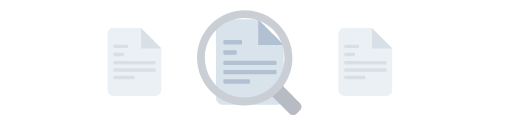
t = 0.00 s
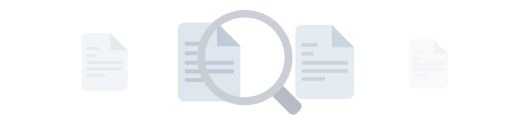
t = 0.17 s
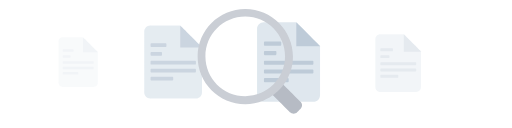
t = 0.34 s
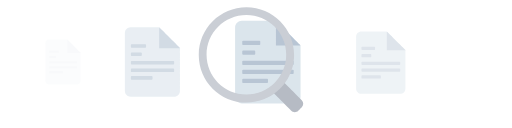
t = 0.52 s
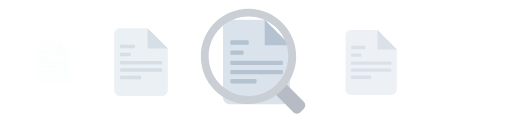
t = 0.69 s
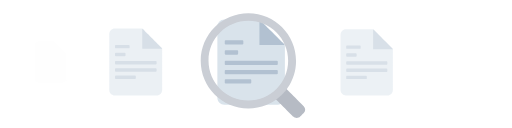
t = 0.86 s

The animated SVG that drew these frames (rendered in a browser with its animation timeline set to each time). Animation: 13 SMIL elements (animate=4,animateTransform=9); one cycle of 1.03 s, repeats indefinitely.

<svg fill="none" height="100%" width="100%" viewBox="0 0 800 200" xmlns:xlink="http://www.w3.org/1999/xlink" xmlns="http://www.w3.org/2000/svg"><g transform="matrix(1,0,0,1,0,0)" id="i0" /><g opacity="0.5" id="i1"><animate repeatCount="indefinite" attributeName="opacity" dur="1.033s" begin="0s" fill="freeze" values="0.5; 0; 0" keyTimes="0; 0.967742; 1" keySplines="0.167 0.172 0.24 1; 0 0 1 1" calcMode="spline" /><g transform="translate(210.152,96.918)"><animateTransform repeatCount="indefinite" type="translate" attributeName="transform" dur="1.033s" begin="0s" calcMode="spline" values="210.152 96.918; 204.397 96.918; 196.148 96.918; 186.217 96.918; 175.682 96.918; 165.216 96.918; 155.376 96.918; 146.331 96.918; 138.142 96.918; 130.774 96.918; 124.159 96.918; 118.23 96.918; 112.931 96.918; 108.224 96.918; 103.939 96.918; 100.151 96.918; 96.79 96.918; 93.754 96.918; 91.128 96.918; 88.738 96.918; 86.694 96.918; 84.903 96.918; 83.318 96.918; 82.047 96.918; 80.929 96.918; 79.981 96.918; 79.269 96.918; 78.755 96.918; 78.411 96.918; 78.214 96.918; 78.151 96.918; 78.151 96.918" keyTimes="0; 0.032258; 0.064516; 0.096774; 0.129032; 0.161291; 0.193548; 0.225806; 0.258065; 0.290323; 0.32258; 0.354839; 0.387097; 0.419355; 0.451613; 0.483871; 0.516129; 0.548387; 0.580645; 0.612903; 0.645162; 0.677419; 0.709677; 0.741936; 0.774194; 0.806451; 0.83871; 0.870968; 0.903225; 0.935484; 0.967742; 1" keySplines="0 0 1 1; 0 0 1 1; 0 0 1 1; 0 0 1 1; 0 0 1 1; 0 0 1 1; 0 0 1 1; 0 0 1 1; 0 0 1 1; 0 0 1 1; 0 0 1 1; 0 0 1 1; 0 0 1 1; 0 0 1 1; 0 0 1 1; 0 0 1 1; 0 0 1 1; 0 0 1 1; 0 0 1 1; 0 0 1 1; 0 0 1 1; 0 0 1 1; 0 0 1 1; 0 0 1 1; 0 0 1 1; 0 0 1 1; 0 0 1 1; 0 0 1 1; 0 0 1 1; 0 0 1 1; 0 0 1 1" fill="freeze" /><g transform="scale(1,1)"><animateTransform repeatCount="indefinite" type="scale" attributeName="transform" dur="1.033s" begin="0s" calcMode="spline" values="1 1; 0.6 0.6; 0.6 0.6" keyTimes="0; 0.967742; 1" keySplines="0.167 0.172 0.24 1; 0 0 1 1" fill="freeze" /><g transform="translate(-210.152,-96.918)"><g id="i2" transform="matrix(1,0,0,1,209.981,96.918)"><path fill="#d9e3eb" d="M-33.117,-52.988C-33.117,-52.988,10.02,-52.988,10.02,-52.988C10.02,-52.988,41.949,-21.059,41.949,-21.059C41.949,-21.059,41.949,44.156,41.949,44.156C41.984,48.999,38.086,52.953,33.243,52.988C33.201,52.988,33.159,52.988,33.117,52.988C33.117,52.988,-33.113,52.988,-33.113,52.988C-37.956,53.025,-41.912,49.129,-41.949,44.286C-41.949,44.243,-41.949,44.199,-41.949,44.156C-41.949,44.156,-41.949,-44.156,-41.949,-44.156C-41.984,-48.999,-38.086,-52.953,-33.243,-52.988C-33.201,-52.988,-33.159,-52.988,-33.117,-52.988Z" /></g><g id="i3" transform="matrix(1,0,0,1,236.306,59.895)"><path fill="#b2c1d1" d="M-15.965,-15.965C-15.965,-15.965,15.965,15.965,15.965,15.965C15.965,15.965,-15.965,15.965,-15.965,15.965C-15.965,15.965,-15.965,-15.965,-15.965,-15.965Z" /></g><g id="i4" transform="matrix(1,0,0,1,210.151,96.747)"><path fill="#b2c1d1" d="M-31.928,-27.004C-31.928,-27.004,-10.87,-27.004,-10.87,-27.004C-10.321,-26.972,-9.882,-26.533,-9.85,-25.984C-9.85,-25.984,-9.85,-22.588,-9.85,-22.588C-9.882,-22.039,-10.321,-21.6,-10.87,-21.568C-10.87,-21.568,-31.928,-21.568,-31.928,-21.568C-32.477,-21.6,-32.916,-22.039,-32.948,-22.588C-32.948,-22.588,-32.948,-25.984,-32.948,-25.984C-32.916,-26.533,-32.477,-26.972,-31.928,-27.004ZM-31.928,21.568C-31.928,21.568,-1.018,21.568,-1.018,21.568C-0.469,21.6,-0.031,22.039,0.001,22.588C0.001,22.588,0.001,25.984,0.001,25.984C-0.031,26.533,-0.469,26.972,-1.018,27.004C-1.018,27.004,-31.928,27.004,-31.928,27.004C-32.477,26.972,-32.916,26.533,-32.948,25.984C-32.948,25.984,-32.948,22.588,-32.948,22.588C-32.916,22.039,-32.477,21.6,-31.928,21.568ZM-31.928,10.021C-31.928,10.021,31.928,10.021,31.928,10.021C32.477,10.053,32.916,10.491,32.948,11.04C32.948,11.04,32.948,14.436,32.948,14.436C32.916,14.985,32.477,15.424,31.928,15.456C31.928,15.456,-31.928,15.456,-31.928,15.456C-32.477,15.424,-32.916,14.985,-32.948,14.436C-32.948,14.436,-32.948,11.038,-32.948,11.038C-32.915,10.49,-32.477,10.053,-31.928,10.021ZM-31.928,-1.527C-31.928,-1.527,31.928,-1.527,31.928,-1.527C32.477,-1.495,32.916,-1.057,32.948,-0.508C32.948,-0.508,32.948,2.889,32.948,2.889C32.916,3.438,32.477,3.876,31.928,3.908C31.928,3.908,-31.928,3.908,-31.928,3.908C-32.477,3.876,-32.916,3.438,-32.948,2.889C-32.948,2.889,-32.948,-0.51,-32.948,-0.51C-32.916,-1.059,-32.477,-1.497,-31.928,-1.529C-31.928,-1.529,-31.928,-1.527,-31.928,-1.527ZM-31.928,-14.435C-31.928,-14.435,-17.322,-14.435,-17.322,-14.435C-16.773,-14.403,-16.335,-13.964,-16.303,-13.415C-16.303,-13.415,-16.303,-10.021,-16.303,-10.021C-16.335,-9.472,-16.773,-9.033,-17.322,-9.001C-17.322,-9.001,-31.928,-9.001,-31.928,-9.001C-32.477,-9.033,-32.916,-9.472,-32.948,-10.021C-32.948,-10.021,-32.948,-13.417,-32.948,-13.417C-32.916,-13.966,-32.477,-14.404,-31.928,-14.436C-31.928,-14.436,-31.928,-14.435,-31.928,-14.435Z" /></g></g></g></g></g><g id="i5"><animate repeatCount="indefinite" attributeName="opacity" dur="1.033s" begin="0s" fill="freeze" values="1; 0.5; 0.5" keyTimes="0; 0.967742; 1" keySplines="0.167 0.172 0.24 1; 0 0 1 1" calcMode="spline" /><g transform="translate(390.535,96.918)"><animateTransform repeatCount="indefinite" type="translate" attributeName="transform" dur="1.033s" begin="0s" calcMode="spline" values="390.535 96.918; 382.687 96.918; 371.438 96.918; 357.896 96.918; 343.531 96.918; 329.259 96.918; 315.841 96.918; 303.507 96.918; 292.34 96.918; 282.293 96.918; 273.273 96.918; 265.188 96.918; 257.962 96.918; 251.543 96.918; 245.7 96.918; 240.534 96.918; 235.952 96.918; 231.811 96.918; 228.23 96.918; 224.971 96.918; 222.184 96.918; 219.742 96.918; 217.581 96.918; 215.847 96.918; 214.323 96.918; 213.031 96.918; 212.06 96.918; 211.359 96.918; 210.889 96.918; 210.621 96.918; 210.535 96.918; 210.535 96.918" keyTimes="0; 0.032258; 0.064516; 0.096774; 0.129032; 0.161291; 0.193548; 0.225806; 0.258065; 0.290323; 0.32258; 0.354839; 0.387097; 0.419355; 0.451613; 0.483871; 0.516129; 0.548387; 0.580645; 0.612903; 0.645162; 0.677419; 0.709677; 0.741936; 0.774194; 0.806451; 0.83871; 0.870968; 0.903225; 0.935484; 0.967742; 1" keySplines="0 0 1 1; 0 0 1 1; 0 0 1 1; 0 0 1 1; 0 0 1 1; 0 0 1 1; 0 0 1 1; 0 0 1 1; 0 0 1 1; 0 0 1 1; 0 0 1 1; 0 0 1 1; 0 0 1 1; 0 0 1 1; 0 0 1 1; 0 0 1 1; 0 0 1 1; 0 0 1 1; 0 0 1 1; 0 0 1 1; 0 0 1 1; 0 0 1 1; 0 0 1 1; 0 0 1 1; 0 0 1 1; 0 0 1 1; 0 0 1 1; 0 0 1 1; 0 0 1 1; 0 0 1 1; 0 0 1 1" fill="freeze" /><g transform="scale(1,1)"><animateTransform repeatCount="indefinite" type="scale" attributeName="transform" dur="1.033s" begin="0s" calcMode="spline" values="1 1; 0.78 0.78; 0.78 0.78" keyTimes="0; 0.967742; 1" keySplines="0.167 0.172 0.24 1; 0 0 1 1" fill="freeze" /><g transform="translate(-390.535,-96.918)"><g id="i2" transform="matrix(1,0,0,1,390.321,96.918)"><path fill="#d9e3eb" d="M-41.74,-66.785C-41.74,-66.785,12.628,-66.785,12.628,-66.785C12.628,-66.785,52.871,-26.542,52.871,-26.542C52.871,-26.542,52.871,55.653,52.871,55.653C52.915,61.757,48.003,66.741,41.899,66.785C41.846,66.785,41.793,66.785,41.74,66.785C41.74,66.785,-41.735,66.785,-41.735,66.785C-47.839,66.832,-52.824,61.921,-52.871,55.817C-52.871,55.762,-52.871,55.708,-52.871,55.653C-52.871,55.653,-52.871,-55.653,-52.871,-55.653C-52.915,-61.757,-48.003,-66.741,-41.899,-66.785C-41.846,-66.785,-41.793,-66.785,-41.74,-66.785Z" /></g><g id="i3" transform="matrix(1,0,0,1,423.5,50.255)"><path fill="#b2c1d1" d="M-20.121,-20.121C-20.121,-20.121,20.121,20.121,20.121,20.121C20.121,20.121,-20.121,20.121,-20.121,20.121C-20.121,20.121,-20.121,-20.121,-20.121,-20.121Z" /></g><g id="i4" transform="matrix(1,0,0,1,390.534,96.702)"><path fill="#b2c1d1" d="M-40.242,-34.035C-40.242,-34.035,-13.7,-34.035,-13.7,-34.035C-13.008,-33.995,-12.455,-33.442,-12.415,-32.75C-12.415,-32.75,-12.415,-28.469,-12.415,-28.469C-12.455,-27.777,-13.008,-27.224,-13.7,-27.184C-13.7,-27.184,-40.242,-27.184,-40.242,-27.184C-40.934,-27.224,-41.486,-27.777,-41.526,-28.469C-41.526,-28.469,-41.526,-32.75,-41.526,-32.75C-41.486,-33.442,-40.934,-33.995,-40.242,-34.035ZM-40.242,27.184C-40.242,27.184,-1.284,27.184,-1.284,27.184C-0.592,27.224,-0.039,27.777,0.001,28.469C0.001,28.469,0.001,32.75,0.001,32.75C-0.039,33.442,-0.592,33.995,-1.284,34.035C-1.284,34.035,-40.242,34.035,-40.242,34.035C-40.934,33.995,-41.486,33.442,-41.526,32.75C-41.526,32.75,-41.526,28.469,-41.526,28.469C-41.486,27.777,-40.934,27.224,-40.242,27.184ZM-40.242,12.63C-40.242,12.63,40.242,12.63,40.242,12.63C40.934,12.67,41.486,13.222,41.526,13.914C41.526,13.914,41.526,18.195,41.526,18.195C41.486,18.887,40.934,19.44,40.242,19.48C40.242,19.48,-40.242,19.48,-40.242,19.48C-40.934,19.44,-41.486,18.887,-41.526,18.195C-41.526,18.195,-41.526,13.912,-41.526,13.912C-41.485,13.221,-40.933,12.67,-40.242,12.63ZM-40.242,-1.925C-40.242,-1.925,40.242,-1.925,40.242,-1.925C40.934,-1.885,41.486,-1.332,41.526,-0.64C41.526,-0.64,41.526,3.641,41.526,3.641C41.486,4.333,40.934,4.886,40.242,4.926C40.242,4.926,-40.242,4.926,-40.242,4.926C-40.934,4.886,-41.486,4.333,-41.526,3.641C-41.526,3.641,-41.526,-0.642,-41.526,-0.642C-41.486,-1.334,-40.934,-1.887,-40.242,-1.927C-40.242,-1.927,-40.242,-1.925,-40.242,-1.925ZM-40.242,-18.193C-40.242,-18.193,-21.833,-18.193,-21.833,-18.193C-21.141,-18.153,-20.588,-17.6,-20.548,-16.908C-20.548,-16.908,-20.548,-12.63,-20.548,-12.63C-20.588,-11.938,-21.141,-11.385,-21.833,-11.345C-21.833,-11.345,-40.242,-11.345,-40.242,-11.345C-40.934,-11.385,-41.486,-11.938,-41.526,-12.63C-41.526,-12.63,-41.526,-16.911,-41.526,-16.911C-41.486,-17.603,-40.934,-18.155,-40.242,-18.195C-40.242,-18.195,-40.242,-18.193,-40.242,-18.193Z" /></g></g></g></g></g><g opacity="0.5" id="i6"><animate repeatCount="indefinite" attributeName="opacity" dur="1.033s" begin="0s" fill="freeze" values="0.5; 1; 1" keyTimes="0; 0.967742; 1" keySplines="0.167 0.172 0.24 1; 0 0 1 1" calcMode="spline" /><g transform="translate(570.918,96.918)"><animateTransform repeatCount="indefinite" type="translate" attributeName="transform" dur="1.033s" begin="0s" calcMode="spline" values="570.918 96.918; 563.07 96.918; 551.821 96.918; 538.279 96.918; 523.914 96.918; 509.642 96.918; 496.224 96.918; 483.89 96.918; 472.723 96.918; 462.676 96.918; 453.656 96.918; 445.571 96.918; 438.345 96.918; 431.926 96.918; 426.083 96.918; 420.917 96.918; 416.335 96.918; 412.194 96.918; 408.613 96.918; 405.354 96.918; 402.567 96.918; 400.125 96.918; 397.964 96.918; 396.23 96.918; 394.706 96.918; 393.414 96.918; 392.443 96.918; 391.742 96.918; 391.272 96.918; 391.004 96.918; 390.918 96.918; 390.918 96.918" keyTimes="0; 0.032258; 0.064516; 0.096774; 0.129032; 0.161291; 0.193548; 0.225806; 0.258065; 0.290323; 0.32258; 0.354839; 0.387097; 0.419355; 0.451613; 0.483871; 0.516129; 0.548387; 0.580645; 0.612903; 0.645162; 0.677419; 0.709677; 0.741936; 0.774194; 0.806451; 0.83871; 0.870968; 0.903225; 0.935484; 0.967742; 1" keySplines="0 0 1 1; 0 0 1 1; 0 0 1 1; 0 0 1 1; 0 0 1 1; 0 0 1 1; 0 0 1 1; 0 0 1 1; 0 0 1 1; 0 0 1 1; 0 0 1 1; 0 0 1 1; 0 0 1 1; 0 0 1 1; 0 0 1 1; 0 0 1 1; 0 0 1 1; 0 0 1 1; 0 0 1 1; 0 0 1 1; 0 0 1 1; 0 0 1 1; 0 0 1 1; 0 0 1 1; 0 0 1 1; 0 0 1 1; 0 0 1 1; 0 0 1 1; 0 0 1 1; 0 0 1 1; 0 0 1 1" fill="freeze" /><g transform="scale(1,1)"><animateTransform repeatCount="indefinite" type="scale" attributeName="transform" dur="1.033s" begin="0s" calcMode="spline" values="1 1; 1.26 1.26; 1.26 1.26" keyTimes="0; 0.967742; 1" keySplines="0.167 0.172 0.24 1; 0 0 1 1" fill="freeze" /><g transform="translate(-570.918,-96.918)"><g id="i2" transform="matrix(1,0,0,1,570.748,96.918)"><path fill="#d9e3eb" d="M-33.117,-52.988C-33.117,-52.988,10.02,-52.988,10.02,-52.988C10.02,-52.988,41.949,-21.059,41.949,-21.059C41.949,-21.059,41.949,44.156,41.949,44.156C41.984,48.999,38.086,52.953,33.243,52.988C33.201,52.988,33.159,52.988,33.117,52.988C33.117,52.988,-33.113,52.988,-33.113,52.988C-37.956,53.025,-41.912,49.129,-41.949,44.286C-41.949,44.243,-41.949,44.199,-41.949,44.156C-41.949,44.156,-41.949,-44.156,-41.949,-44.156C-41.984,-48.999,-38.086,-52.953,-33.243,-52.988C-33.201,-52.988,-33.159,-52.988,-33.117,-52.988Z" /></g><g id="i3" transform="matrix(1,0,0,1,597.073,59.895)"><path fill="#b2c1d1" d="M-15.965,-15.965C-15.965,-15.965,15.965,15.965,15.965,15.965C15.965,15.965,-15.965,15.965,-15.965,15.965C-15.965,15.965,-15.965,-15.965,-15.965,-15.965Z" /></g><g id="i4" transform="matrix(1,0,0,1,570.918,96.747)"><path fill="#b2c1d1" d="M-31.928,-27.004C-31.928,-27.004,-10.87,-27.004,-10.87,-27.004C-10.321,-26.972,-9.882,-26.533,-9.85,-25.984C-9.85,-25.984,-9.85,-22.588,-9.85,-22.588C-9.882,-22.039,-10.321,-21.6,-10.87,-21.568C-10.87,-21.568,-31.928,-21.568,-31.928,-21.568C-32.477,-21.6,-32.916,-22.039,-32.948,-22.588C-32.948,-22.588,-32.948,-25.984,-32.948,-25.984C-32.916,-26.533,-32.477,-26.972,-31.928,-27.004ZM-31.928,21.568C-31.928,21.568,-1.018,21.568,-1.018,21.568C-0.469,21.6,-0.031,22.039,0.001,22.588C0.001,22.588,0.001,25.984,0.001,25.984C-0.031,26.533,-0.469,26.972,-1.018,27.004C-1.018,27.004,-31.928,27.004,-31.928,27.004C-32.477,26.972,-32.916,26.533,-32.948,25.984C-32.948,25.984,-32.948,22.588,-32.948,22.588C-32.916,22.039,-32.477,21.6,-31.928,21.568ZM-31.928,10.021C-31.928,10.021,31.928,10.021,31.928,10.021C32.477,10.053,32.916,10.491,32.948,11.04C32.948,11.04,32.948,14.436,32.948,14.436C32.916,14.985,32.477,15.424,31.928,15.456C31.928,15.456,-31.928,15.456,-31.928,15.456C-32.477,15.424,-32.916,14.985,-32.948,14.436C-32.948,14.436,-32.948,11.038,-32.948,11.038C-32.915,10.49,-32.477,10.053,-31.928,10.021ZM-31.928,-1.527C-31.928,-1.527,31.928,-1.527,31.928,-1.527C32.477,-1.495,32.916,-1.057,32.948,-0.508C32.948,-0.508,32.948,2.889,32.948,2.889C32.916,3.438,32.477,3.876,31.928,3.908C31.928,3.908,-31.928,3.908,-31.928,3.908C-32.477,3.876,-32.916,3.438,-32.948,2.889C-32.948,2.889,-32.948,-0.51,-32.948,-0.51C-32.916,-1.059,-32.477,-1.497,-31.928,-1.529C-31.928,-1.529,-31.928,-1.527,-31.928,-1.527ZM-31.928,-14.435C-31.928,-14.435,-17.322,-14.435,-17.322,-14.435C-16.773,-14.403,-16.335,-13.964,-16.303,-13.415C-16.303,-13.415,-16.303,-10.021,-16.303,-10.021C-16.335,-9.472,-16.773,-9.033,-17.322,-9.001C-17.322,-9.001,-31.928,-9.001,-31.928,-9.001C-32.477,-9.033,-32.916,-9.472,-32.948,-10.021C-32.948,-10.021,-32.948,-13.417,-32.948,-13.417C-32.916,-13.966,-32.477,-14.404,-31.928,-14.436C-31.928,-14.436,-31.928,-14.435,-31.928,-14.435Z" /></g></g></g></g></g><g opacity="0" id="i7"><animate repeatCount="indefinite" attributeName="opacity" dur="1.033s" begin="0s" fill="freeze" values="0; 0.5; 0.5" keyTimes="0; 0.967742; 1" keySplines="0.167 0.172 0.24 1; 0 0 1 1" calcMode="spline" /><g transform="translate(723.194,100.918)"><animateTransform repeatCount="indefinite" type="translate" attributeName="transform" dur="1.033s" begin="0s" calcMode="spline" values="723.194 100.918; 716.589 100.765; 707.121 100.547; 695.723 100.283; 683.632 100.004; 671.62 99.727; 660.327 99.466; 649.946 99.226; 640.547 99.009; 632.09 98.813; 624.498 98.638; 617.693 98.481; 611.611 98.34; 606.209 98.215; 601.291 98.102; 596.943 98.001; 593.086 97.912; 589.602 97.832; 586.587 97.762; 583.845 97.699; 581.499 97.644; 579.443 97.597; 577.625 97.555; 576.165 97.521; 574.882 97.492; 573.795 97.467; 572.978 97.448; 572.388 97.434; 571.992 97.425; 571.767 97.42; 571.694 97.418; 571.694 97.418" keyTimes="0; 0.032258; 0.064516; 0.096774; 0.129032; 0.161291; 0.193548; 0.225806; 0.258065; 0.290323; 0.32258; 0.354839; 0.387097; 0.419355; 0.451613; 0.483871; 0.516129; 0.548387; 0.580645; 0.612903; 0.645162; 0.677419; 0.709677; 0.741936; 0.774194; 0.806451; 0.83871; 0.870968; 0.903225; 0.935484; 0.967742; 1" keySplines="0 0 1 1; 0 0 1 1; 0 0 1 1; 0 0 1 1; 0 0 1 1; 0 0 1 1; 0 0 1 1; 0 0 1 1; 0 0 1 1; 0 0 1 1; 0 0 1 1; 0 0 1 1; 0 0 1 1; 0 0 1 1; 0 0 1 1; 0 0 1 1; 0 0 1 1; 0 0 1 1; 0 0 1 1; 0 0 1 1; 0 0 1 1; 0 0 1 1; 0 0 1 1; 0 0 1 1; 0 0 1 1; 0 0 1 1; 0 0 1 1; 0 0 1 1; 0 0 1 1; 0 0 1 1; 0 0 1 1" fill="freeze" /><g transform="scale(1,1)"><animateTransform repeatCount="indefinite" type="scale" attributeName="transform" dur="1.033s" begin="0s" calcMode="spline" values="1 1; 1.65 1.65; 1.65 1.65" keyTimes="0; 0.967742; 1" keySplines="0.167 0.172 0.24 1; 0 0 1 1" fill="freeze" /><g transform="translate(-723.194,-96.918)"><g id="i2" transform="matrix(1,0,0,1,723.094,96.918)"><path fill="#d9e3eb" d="M-19.64,-31.424C-19.64,-31.424,5.942,-31.424,5.942,-31.424C5.942,-31.424,24.878,-12.489,24.878,-12.489C24.878,-12.489,24.878,26.187,24.878,26.187C24.899,29.059,22.587,31.403,19.715,31.424C19.69,31.424,19.665,31.424,19.64,31.424C19.64,31.424,-19.638,31.424,-19.638,31.424C-22.51,31.446,-24.856,29.136,-24.878,26.264C-24.878,26.238,-24.878,26.213,-24.878,26.187C-24.878,26.187,-24.878,-26.187,-24.878,-26.187C-24.899,-29.059,-22.587,-31.403,-19.715,-31.424C-19.69,-31.424,-19.665,-31.424,-19.64,-31.424Z" /></g><g id="i3" transform="matrix(1,0,0,1,738.705,74.961)"><path fill="#b2c1d1" d="M-9.468,-9.468C-9.468,-9.468,9.468,9.468,9.468,9.468C9.468,9.468,-9.468,9.468,-9.468,9.468C-9.468,9.468,-9.468,-9.468,-9.468,-9.468Z" /></g><g id="i4" transform="matrix(1,0,0,1,723.194,96.817)"><path fill="#b2c1d1" d="M-18.935,-16.014C-18.935,-16.014,-6.446,-16.014,-6.446,-16.014C-6.12,-15.995,-5.861,-15.736,-5.842,-15.41C-5.842,-15.41,-5.842,-13.396,-5.842,-13.396C-5.861,-13.07,-6.12,-12.81,-6.446,-12.791C-6.446,-12.791,-18.935,-12.791,-18.935,-12.791C-19.261,-12.81,-19.521,-13.07,-19.54,-13.396C-19.54,-13.396,-19.54,-15.41,-19.54,-15.41C-19.521,-15.736,-19.261,-15.995,-18.935,-16.014ZM-18.935,12.791C-18.935,12.791,-0.604,12.791,-0.604,12.791C-0.278,12.81,-0.018,13.07,0.001,13.396C0.001,13.396,0.001,15.41,0.001,15.41C-0.018,15.736,-0.278,15.995,-0.604,16.014C-0.604,16.014,-18.935,16.014,-18.935,16.014C-19.261,15.995,-19.521,15.736,-19.54,15.41C-19.54,15.41,-19.54,13.396,-19.54,13.396C-19.521,13.07,-19.261,12.81,-18.935,12.791ZM-18.935,5.943C-18.935,5.943,18.935,5.943,18.935,5.943C19.261,5.962,19.521,6.221,19.54,6.547C19.54,6.547,19.54,8.562,19.54,8.562C19.521,8.888,19.261,9.147,18.935,9.166C18.935,9.166,-18.935,9.166,-18.935,9.166C-19.261,9.147,-19.521,8.888,-19.54,8.562C-19.54,8.562,-19.54,6.546,-19.54,6.546C-19.521,6.221,-19.26,5.962,-18.935,5.943ZM-18.935,-0.906C-18.935,-0.906,18.935,-0.906,18.935,-0.906C19.261,-0.887,19.521,-0.627,19.54,-0.301C19.54,-0.301,19.54,1.713,19.54,1.713C19.521,2.039,19.261,2.299,18.935,2.318C18.935,2.318,-18.935,2.318,-18.935,2.318C-19.261,2.299,-19.521,2.039,-19.54,1.713C-19.54,1.713,-19.54,-0.302,-19.54,-0.302C-19.521,-0.628,-19.261,-0.888,-18.935,-0.907C-18.935,-0.907,-18.935,-0.906,-18.935,-0.906ZM-18.935,-8.56C-18.935,-8.56,-10.273,-8.56,-10.273,-8.56C-9.947,-8.541,-9.688,-8.282,-9.669,-7.956C-9.669,-7.956,-9.669,-5.943,-9.669,-5.943C-9.688,-5.617,-9.947,-5.357,-10.273,-5.338C-10.273,-5.338,-18.935,-5.338,-18.935,-5.338C-19.261,-5.357,-19.521,-5.617,-19.54,-5.943C-19.54,-5.943,-19.54,-7.957,-19.54,-7.957C-19.521,-8.283,-19.261,-8.543,-18.935,-8.562C-18.935,-8.562,-18.935,-8.56,-18.935,-8.56Z" /></g></g></g></g></g><g id="i8"><g transform="translate(351.535,97.918)"><animateTransform repeatCount="indefinite" type="translate" attributeName="transform" dur="1.033s" begin="0s" calcMode="spline" values="351.535 97.918; 351.542 97.897; 351.564 97.835; 351.602 97.731; 351.655 97.585; 351.723 97.399; 351.809 97.175; 351.911 96.914; 352.03 96.621; 352.166 96.299; 352.321 95.953; 352.54 95.496; 352.79 95.02; 353.063 94.555; 353.441 94.008; 353.873 93.516; 354.494 93.055; 355.281 92.899; 356.074 93.266; 356.697 93.995; 357.179 94.92; 357.554 95.98; 357.831 97.158; 358.002 98.445; 358.034 99.835; 357.831 101.323; 357.109 102.726; 355.53 103.01; 353.967 102.063; 352.612 100.723; 351.535 99.418; 351.535 99.418" keyTimes="0; 0.032258; 0.064516; 0.096774; 0.129032; 0.161291; 0.193548; 0.225806; 0.258065; 0.290323; 0.32258; 0.354839; 0.387097; 0.419355; 0.451613; 0.483871; 0.516129; 0.548387; 0.580645; 0.612903; 0.645162; 0.677419; 0.709677; 0.741936; 0.774194; 0.806451; 0.83871; 0.870968; 0.903225; 0.935484; 0.967742; 1" keySplines="0 0 1 1; 0 0 1 1; 0 0 1 1; 0 0 1 1; 0 0 1 1; 0 0 1 1; 0 0 1 1; 0 0 1 1; 0 0 1 1; 0 0 1 1; 0 0 1 1; 0 0 1 1; 0 0 1 1; 0 0 1 1; 0 0 1 1; 0 0 1 1; 0 0 1 1; 0 0 1 1; 0 0 1 1; 0 0 1 1; 0 0 1 1; 0 0 1 1; 0 0 1 1; 0 0 1 1; 0 0 1 1; 0 0 1 1; 0 0 1 1; 0 0 1 1; 0 0 1 1; 0 0 1 1; 0 0 1 1" fill="freeze" /><g transform="scale(1,1) translate(-352.535,-96.918)"><g id="i9" transform="matrix(1,0,0,1,446.9,153.591)"><path fill="#b6bbc4" d="M-25.254,-8.902C-25.254,-8.902,-8.902,-25.254,-8.902,-25.254C-8.902,-25.254,-8.902,-25.254,-8.902,-25.254C-8.902,-25.254,23.005,6.653,23.005,6.653C26.004,9.652,26.004,14.515,23.005,17.514C23.005,17.514,17.514,23.005,17.514,23.005C14.515,26.004,9.652,26.004,6.653,23.005C6.653,23.005,-25.254,-8.902,-25.254,-8.902C-25.254,-8.902,-25.254,-8.902,-25.254,-8.902Z" /></g><g id="i10" transform="matrix(1,0,0,1,383.401,89.476)"><path fill="#caced5" d="M-0.098,74.485C-41.234,74.431,-74.538,41.039,-74.484,-0.097C-74.43,-41.234,-41.038,-74.539,0.098,-74.485C41.234,-74.43,74.538,-41.039,74.484,0.098C74.445,30.38,56.078,57.623,28.019,69.014C19.09,72.64,9.541,74.498,-0.098,74.485ZM-0.089,-62.489C-34.445,-62.477,-62.287,-34.616,-62.274,-0.26C-62.263,34.096,-34.402,61.939,-0.046,61.927C34.31,61.914,62.153,34.052,62.142,-0.304C62.136,-16.787,55.587,-32.595,43.936,-44.254C32.285,-55.969,16.432,-62.534,-0.089,-62.489Z" /></g></g></g></g></svg>
